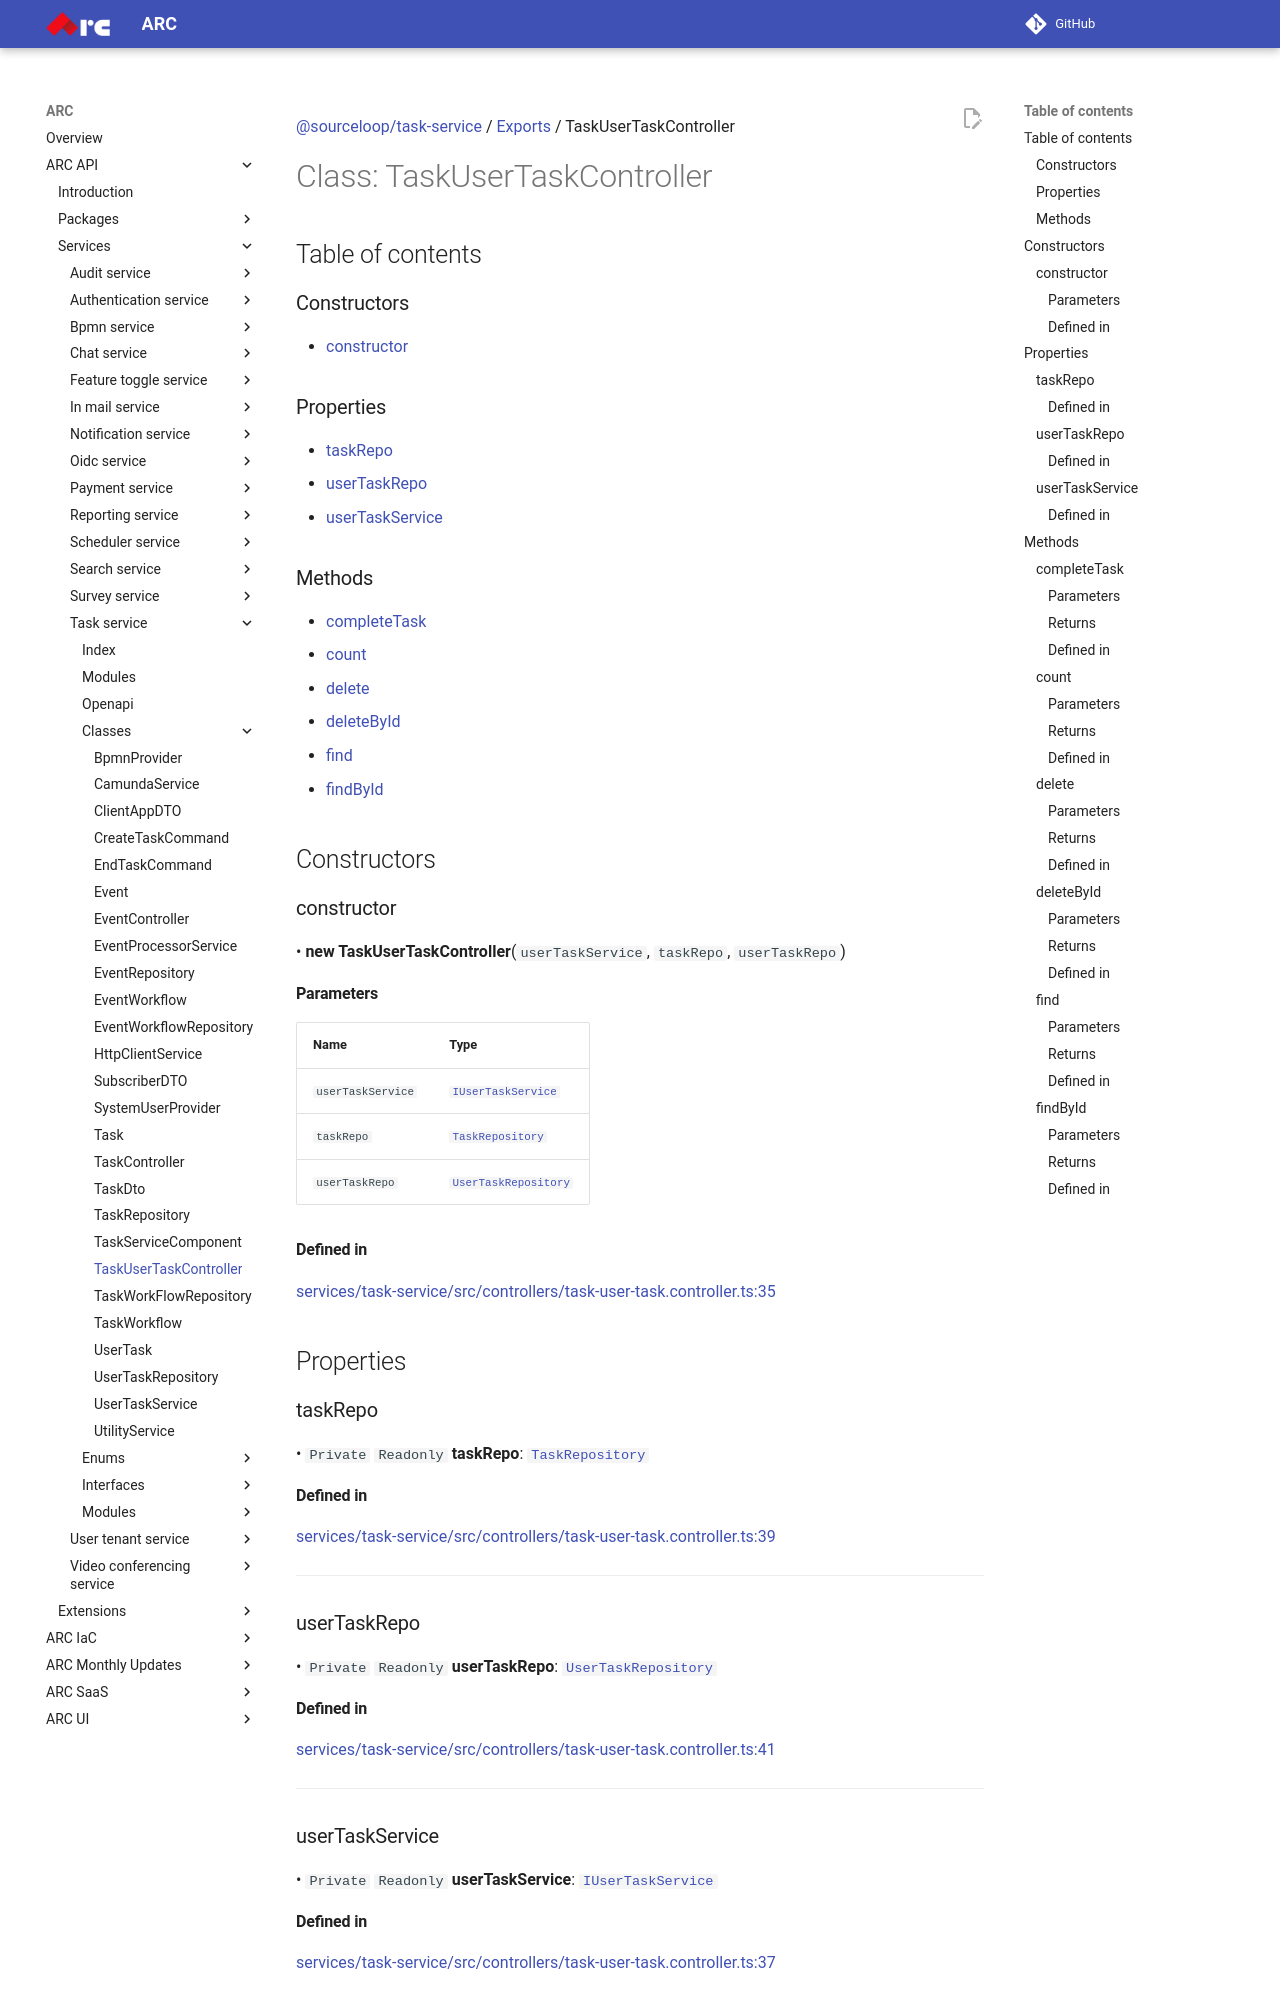

repository: sourcefuse/arc-docs · page: arc-api-docs/services/task-service/classes/TaskUserTaskController/index.html · generator: mkdocs

[@sourceloop/task-service](../README.md) / [Exports](../modules.md) / TaskUserTaskController

# Class: TaskUserTaskController

## Table of contents

### Constructors

- [constructor](TaskUserTaskController.md#constructor)

### Properties

- [taskRepo](TaskUserTaskController.md#taskrepo)
- [userTaskRepo](TaskUserTaskController.md#usertaskrepo)
- [userTaskService](TaskUserTaskController.md#usertaskservice)

### Methods

- [completeTask](TaskUserTaskController.md#completetask)
- [count](TaskUserTaskController.md#count)
- [delete](TaskUserTaskController.md#delete)
- [deleteById](TaskUserTaskController.md#deletebyid)
- [find](TaskUserTaskController.md#find)
- [findById](TaskUserTaskController.md#findbyid)

## Constructors

### constructor

• **new TaskUserTaskController**(`userTaskService`, `taskRepo`, `userTaskRepo`)

#### Parameters

| Name | Type |
| :------ | :------ |
| `userTaskService` | [`IUserTaskService`](../interfaces/IUserTaskService.md) |
| `taskRepo` | [`TaskRepository`](TaskRepository.md) |
| `userTaskRepo` | [`UserTaskRepository`](UserTaskRepository.md) |

#### Defined in

[services/task-service/src/controllers/task-user-task.controller.ts:35](https://github.com/sourcefuse/loopback4-microservice-catalog/blob/eb9d4d57/services/task-service/src/controllers/task-user-task.controller.ts#L35)

## Properties

### taskRepo

• `Private` `Readonly` **taskRepo**: [`TaskRepository`](TaskRepository.md)

#### Defined in

[services/task-service/src/controllers/task-user-task.controller.ts:39](https://github.com/sourcefuse/loopback4-microservice-catalog/blob/eb9d4d57/services/task-service/src/controllers/task-user-task.controller.ts#L39)

___

### userTaskRepo

• `Private` `Readonly` **userTaskRepo**: [`UserTaskRepository`](UserTaskRepository.md)

#### Defined in

[services/task-service/src/controllers/task-user-task.controller.ts:41](https://github.com/sourcefuse/loopback4-microservice-catalog/blob/eb9d4d57/services/task-service/src/controllers/task-user-task.controller.ts#L41)

___
